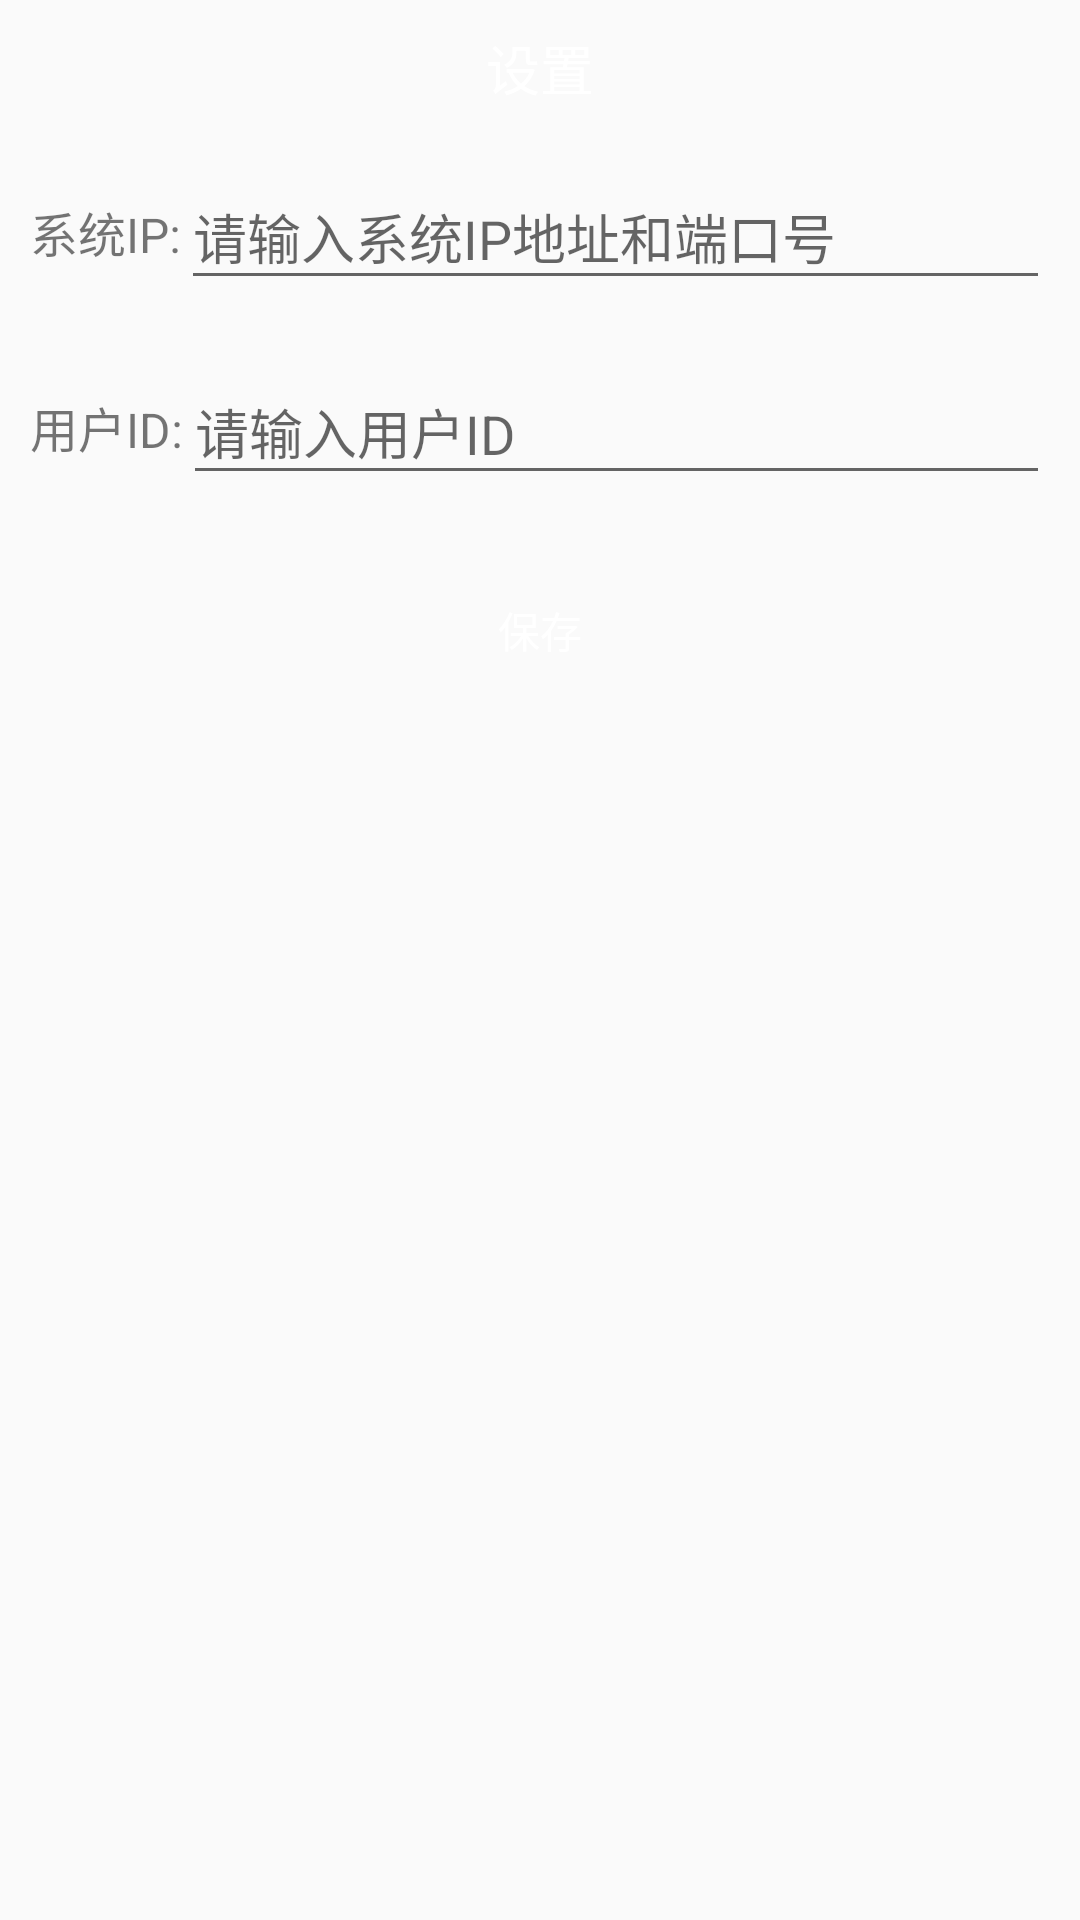

Layout XML and referenced resources for this Android screen:
<!-- AndroidManifest.xml: application theme Theme.AppCompat.Light.NoActionBar -->
<!-- res/layout/activity_inspection_setting.xml -->
<?xml version="1.0" encoding="utf-8"?>
<RelativeLayout xmlns:android="http://schemas.android.com/apk/res/android"
    xmlns:tools="http://schemas.android.com/tools"
    android:layout_width="match_parent"
    android:layout_height="match_parent">
    <RelativeLayout
        android:id="@+id/title_rela"
        android:layout_width="match_parent"
        android:layout_height="45dp"
        android:background="@color/login_btn">
        <TextView
            android:id="@+id/title_tv"
            android:layout_width="wrap_content"
            android:layout_height="wrap_content"
            android:text="设置"
            android:textColor="#ffffff"
            android:layout_centerInParent="true"
            android:textSize="18sp" />
    </RelativeLayout>

    <RelativeLayout
        android:id="@+id/ip_rela"
        android:layout_width="match_parent"
        android:layout_height="45dp"
        android:layout_margin="10dp"
        android:layout_below="@id/title_rela">
        <TextView
            android:id="@+id/ip_tv"
            android:layout_width="wrap_content"
            android:layout_height="wrap_content"
            android:text="系统IP:"
            android:layout_centerVertical="true"
            android:textSize="16sp" />
        <EditText
            android:id="@+id/ip_edit"
            android:layout_width="match_parent"
            android:layout_height="match_parent"
            android:layout_toRightOf="@id/ip_tv"
            android:layout_centerVertical="true"
            android:hint="请输入系统IP地址和端口号"/>
    </RelativeLayout>
    <RelativeLayout
        android:id="@+id/userid_rela"
        android:layout_width="match_parent"
        android:layout_height="45dp"
        android:layout_margin="10dp"
        android:layout_below="@id/ip_rela">
        <TextView
            android:id="@+id/userid_tv"
            android:layout_width="wrap_content"
            android:layout_height="wrap_content"
            android:text="用户ID:"
            android:layout_centerVertical="true"
            android:textSize="16sp" />
        <EditText
            android:id="@+id/userid_edit"
            android:layout_width="match_parent"
            android:layout_height="match_parent"
            android:layout_toRightOf="@id/userid_tv"
            android:layout_centerVertical="true"
            android:hint="请输入用户ID"/>
    </RelativeLayout>
    <Button
        android:id="@+id/save_btn"
        android:layout_below="@id/userid_rela"
        android:layout_width="300dp"
        android:layout_height="50dp"
        android:layout_marginTop="10dp"
        android:text="保存"
        android:textColor="#fff"
        android:layout_centerHorizontal="true"
        android:background="@color/blue"/>
</RelativeLayout>
<!-- resources referenced by this layout -->
<resources>
  <style name="Theme.AppCompat.Light.NoActionBar" parent="@style/Theme.AppCompat.Light">
          <item name="android:windowNoTitle">true</item>
      </style>
</resources>
